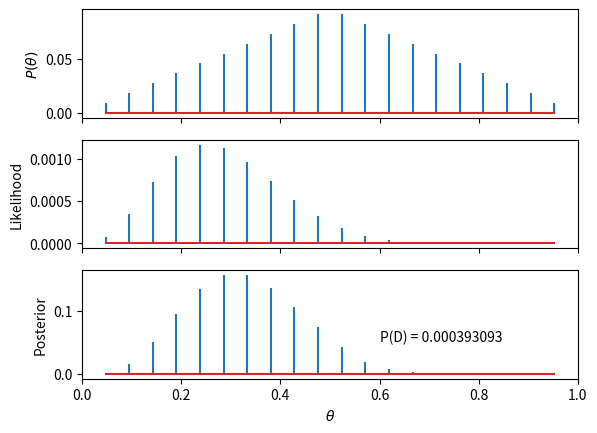

Generate this figure with matplotlib: (Note: this script raises an exception after producing the figure.)
import numpy as np
from matplotlib import pyplot as plt

nThetaVals = 20

Theta = np.linspace(
    start=1 / (nThetaVals + 1), stop=(nThetaVals) / (nThetaVals + 1), num=nThetaVals
)

# Make a triangular distribution to describe the prior
pTheta = np.minimum(Theta, 1 - Theta)
pTheta = pTheta / np.sum(pTheta)

data = [1, 1, 1, 0, 0, 0, 0, 0, 0, 0, 0, 0]
# data = [1, 0, 0, 0, 0, 0, 0, 0, 0, 0, 0, 0]

nHeads = np.sum(data)
nTails = len(data) - nHeads

# Compute the likelihood of the data for each value of theta
pDataGivenTheta = np.power(Theta, nHeads) * np.power(1 - Theta, nTails)

# Compute the posterior
pData = np.sum(pDataGivenTheta * pTheta)

# This is bayes rule
pThetaGivenData = pDataGivenTheta * pTheta / pData

plt.figure(figsize=(12, 11))

fig, ax = plt.subplots(nrows=3, ncols=1, sharex="all")
plt.xlim(0, 1)
plt.xlabel("$\\theta$")


ax[0].stem(Theta, pTheta, markerfmt=" ")
ax[0].set_ylabel("$P(\\theta)$")

ax[1].stem(Theta, pDataGivenTheta, markerfmt=" ")
ax[1].set_ylabel("Likelihood")

ax[2].stem(Theta, pThetaGivenData, markerfmt=" ")
ax[2].set_ylabel("Posterior")

ax[2].text(0.6, np.max(pThetaGivenData) / 3, "P(D) = %g" % pData)


fig.savefig("figures/04_bayesupdate.png")
plt.close()
